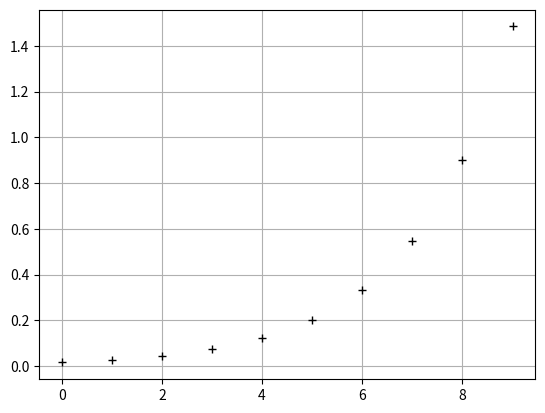

Write Python code to recreate this figure.
import numpy as np
import matplotlib.pyplot as plt

CC_test = np.arange(6)+1
CT_test = np.arange(6)+1
F_test = np.arange(10)+1
E_test = np.arange(10)+1
PV_test = np.arange(10)+1
A_test = 1
Cd_test = np.arange(10)+1
PA_test = (np.arange(6)+1)[::-1][:-1]
Svg_test = (np.arange(6)+1)[::-1][:-1]
SvgInvu_test = (np.arange(6)+1)[::-1][:-1]
Range_test = (np.arange(6)+1)*6
Cadence_test = 1


HA = np.exp(F_test/2) /100
bonus_CC = np.exp((CC_test-3)/2.8)


plt.plot(HA,"k+")
plt.grid("both")